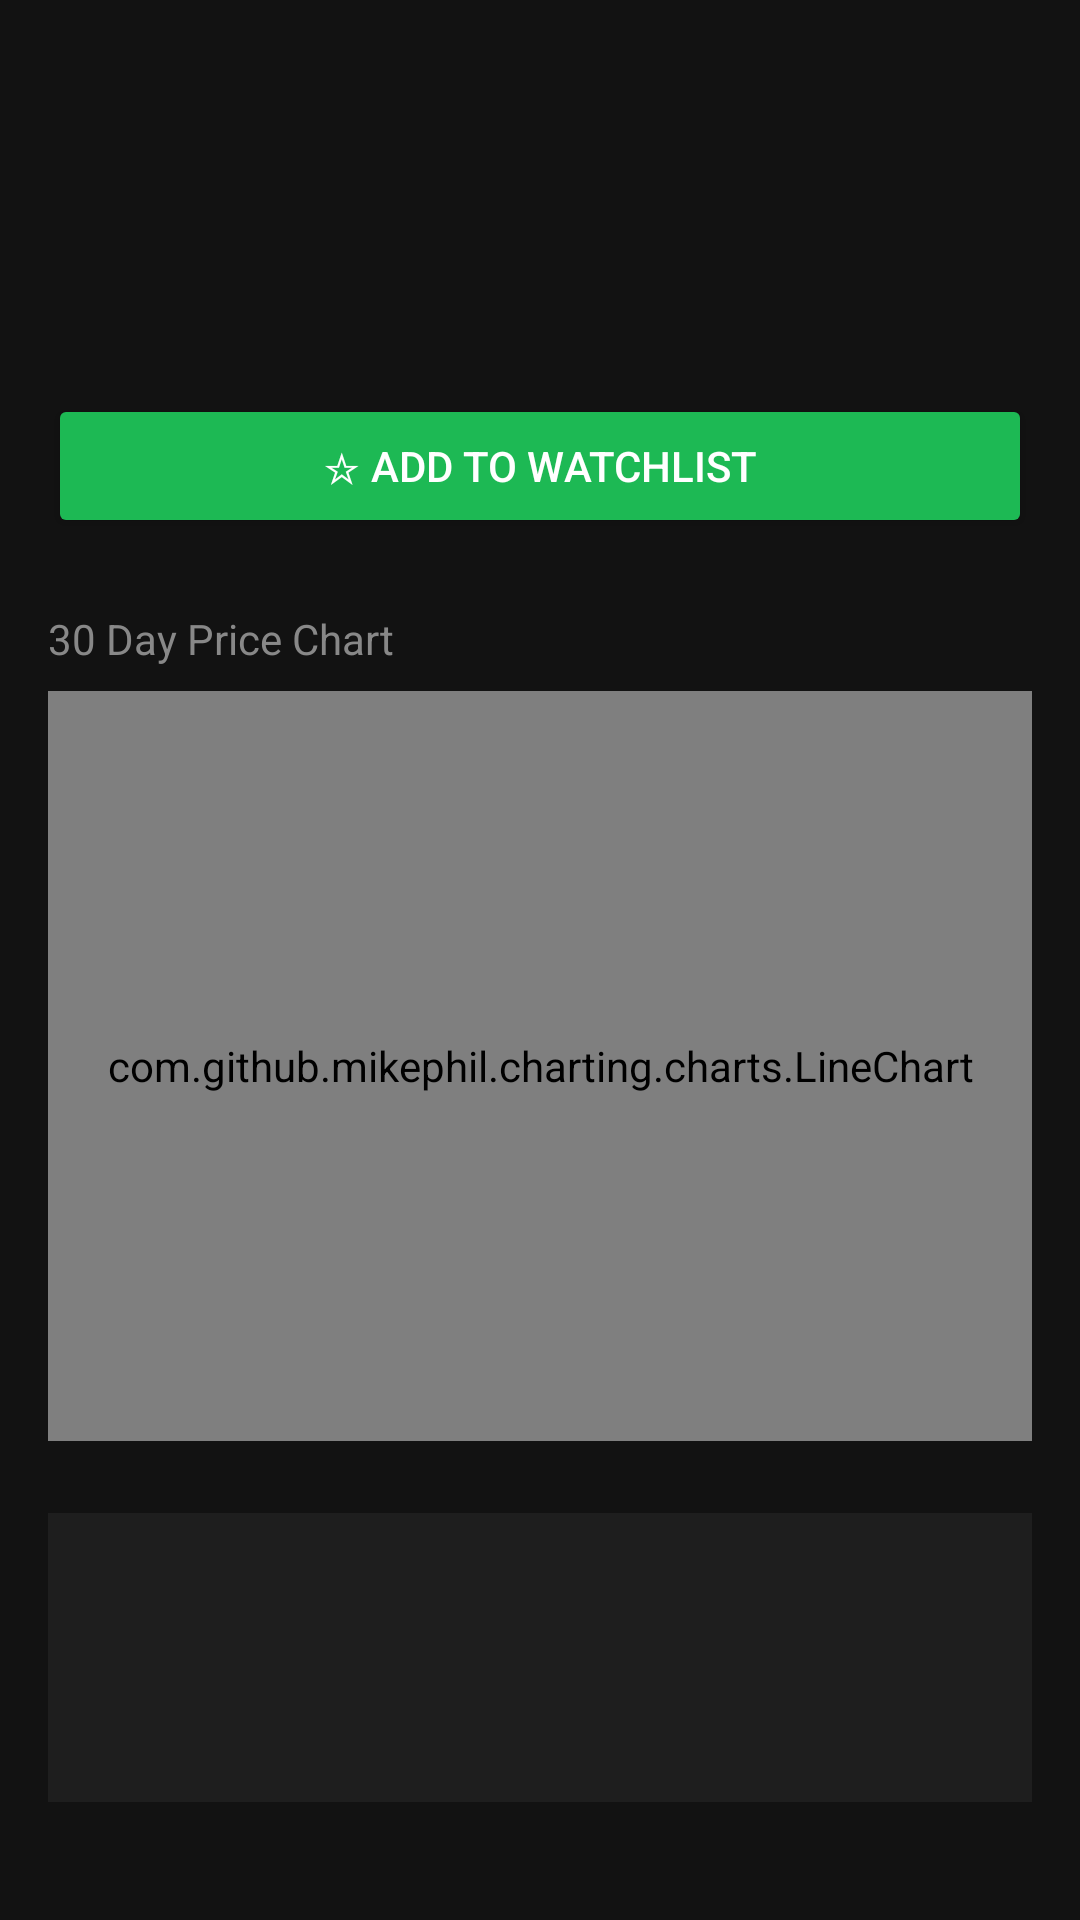

Layout XML and referenced resources for this Android screen:
<!-- AndroidManifest.xml: application theme Theme.MarketLens -->
<!-- res/layout/activity_detail.xml -->
<?xml version="1.0" encoding="utf-8"?>
<ScrollView xmlns:android="http://schemas.android.com/apk/res/android"
    android:layout_width="match_parent"
    android:layout_height="match_parent"
    android:background="#121212">

    <LinearLayout
        android:layout_width="match_parent"
        android:layout_height="wrap_content"
        android:orientation="vertical"
        android:padding="16dp">

        <TextView
            android:id="@+id/detailName"
            android:layout_width="wrap_content"
            android:layout_height="wrap_content"
            android:textColor="#FFFFFF"
            android:textSize="28sp"
            android:textStyle="bold"
            android:layout_marginBottom="4dp"/>

        <TextView
            android:id="@+id/detailPrice"
            android:layout_width="wrap_content"
            android:layout_height="wrap_content"
            android:textColor="#FFFFFF"
            android:textSize="24sp"
            android:layout_marginBottom="4dp"/>

        <TextView
            android:id="@+id/detailChange"
            android:layout_width="wrap_content"
            android:layout_height="wrap_content"
            android:textSize="16sp"
            android:layout_marginBottom="16dp"/>

        <Button
            android:id="@+id/watchlistBtn"
            android:layout_width="match_parent"
            android:layout_height="wrap_content"
            android:text="☆ Add to Watchlist"
            android:backgroundTint="#1DB954"
            android:textColor="#FFFFFF"
            android:layout_marginBottom="24dp"/>

        <TextView
            android:text="30 Day Price Chart"
            android:textColor="#888888"
            android:textSize="14sp"
            android:layout_width="wrap_content"
            android:layout_height="wrap_content"
            android:layout_marginBottom="8dp"/>

        <com.github.mikephil.charting.charts.LineChart
            android:id="@+id/lineChart"
            android:layout_width="match_parent"
            android:layout_height="250dp"
            android:layout_marginBottom="24dp"/>

        <LinearLayout
            android:layout_width="match_parent"
            android:layout_height="wrap_content"
            android:orientation="vertical"
            android:background="#1E1E1E"
            android:padding="16dp">

            <TextView
                android:id="@+id/forecastLabel"
                android:layout_width="wrap_content"
                android:layout_height="wrap_content"
                android:textColor="#888888"
                android:textSize="14sp"
                android:layout_marginBottom="8dp"/>

            <TextView
                android:id="@+id/forecastPrice"
                android:layout_width="wrap_content"
                android:layout_height="wrap_content"
                android:textSize="28sp"
                android:textStyle="bold"/>

        </LinearLayout>

    </LinearLayout>

</ScrollView>
<!-- resources referenced by this layout -->
<resources>
  <style name="Theme.MarketLens" parent="Theme.MaterialComponents.DayNight.NoActionBar">
          <item name="colorPrimary">#1DB954</item>
          <item name="colorPrimaryVariant">#158a3e</item>
          <item name="colorOnPrimary">#FFFFFF</item>
          <item name="colorSurface">#121212</item>
          <item name="android:windowBackground">#121212</item>
      </style>
</resources>
